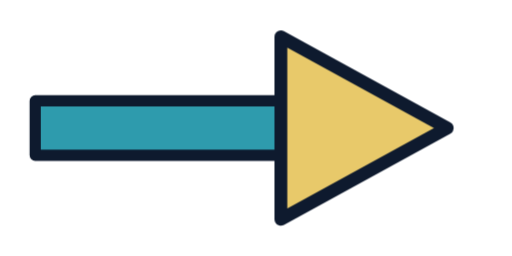
t = 0.00 s
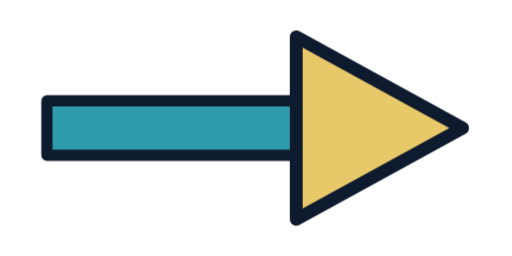
t = 0.68 s
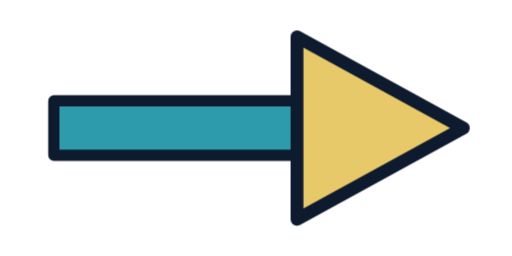
t = 1.05 s
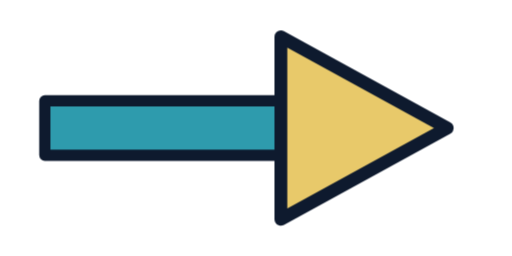
t = 1.80 s
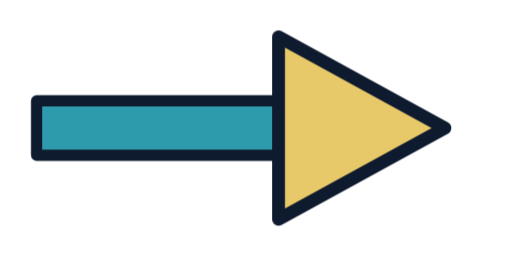
t = 2.18 s
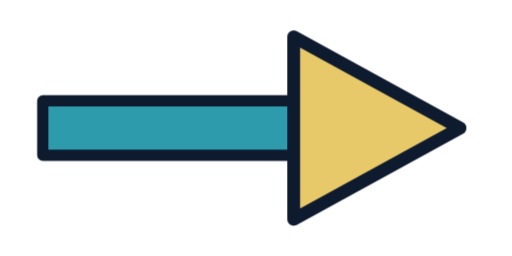
t = 2.93 s

The animated SVG that drew these frames (rendered in a browser with its animation timeline set to each time). Animation: 10 CSS @keyframes rules; one cycle of 3.30 s, repeats indefinitely.

<svg xmlns="http://www.w3.org/2000/svg" width="640" height="320" viewBox="0 0 320 160" fill="none" stroke-linecap="round" stroke-linejoin="round" role="img" aria-label="Direction arrow"><title>Direction arrow</title><style>
@keyframes pulse{0%,100%{transform:scale(.9);opacity:.65}50%{transform:scale(1);opacity:1}}
@keyframes nudge{0%,100%{transform:translateX(-6px)}50%{transform:translateX(6px)}}
@keyframes left{0%,100%{transform:translateX(6px)}50%{transform:translateX(-6px)}}
@keyframes slide{0%,100%{transform:translateX(-8px);opacity:.65}50%{transform:translateX(0);opacity:1}}
@keyframes rise{0%,100%{transform:translateY(7px);opacity:.65}50%{transform:translateY(0);opacity:1}}
@keyframes fall{0%,100%{transform:translateY(-7px)}50%{transform:translateY(7px)}}
@keyframes turn{from{transform:rotate(-8deg)}to{transform:rotate(8deg)}}
@keyframes reveal{0%,100%{transform:scaleX(.65)}50%{transform:scaleX(1)}}
@keyframes fade{0%,100%{opacity:.4}50%{opacity:1}}
@keyframes dash{to{stroke-dashoffset:-72}}
.m-pulse{animation:pulse 2.4s ease-in-out infinite;transform-box:view-box}
.m-nudge{animation:nudge 2.4s ease-in-out infinite;transform-box:view-box}
.m-left{animation:left 2.4s ease-in-out infinite;transform-box:view-box}
.m-slide{animation:slide 2.4s ease-in-out infinite;transform-box:view-box}
.m-rise{animation:rise 2.4s ease-in-out infinite;transform-box:view-box}
.m-fall{animation:fall 2.4s ease-in-out infinite;transform-box:view-box}
.m-turn{animation:turn 3s ease-in-out infinite alternate;transform-box:view-box}
.m-reveal{animation:reveal 2.4s ease-in-out infinite;transform-box:view-box}
.m-fade{animation:fade 2.4s ease-in-out infinite;transform-box:view-box}
.m-dash{animation:dash 2.4s ease-in-out infinite;transform-box:view-box}
@media(prefers-reduced-motion:reduce){g{animation:none!important}}</style><g id="shaft" class="m-nudge" style="transform-origin:160px 80px;animation-delay:-0s"><path d="M28 63h168v34H28z" fill="#2e9bad" stroke="#0e1a2e" stroke-width="7"/></g><g id="head" class="m-nudge" style="transform-origin:160px 80px;animation-delay:-0.3s"><path d="M180 23l104 57-104 57z" fill="#e8c96a" stroke="#0e1a2e" stroke-width="8"/></g></svg>
